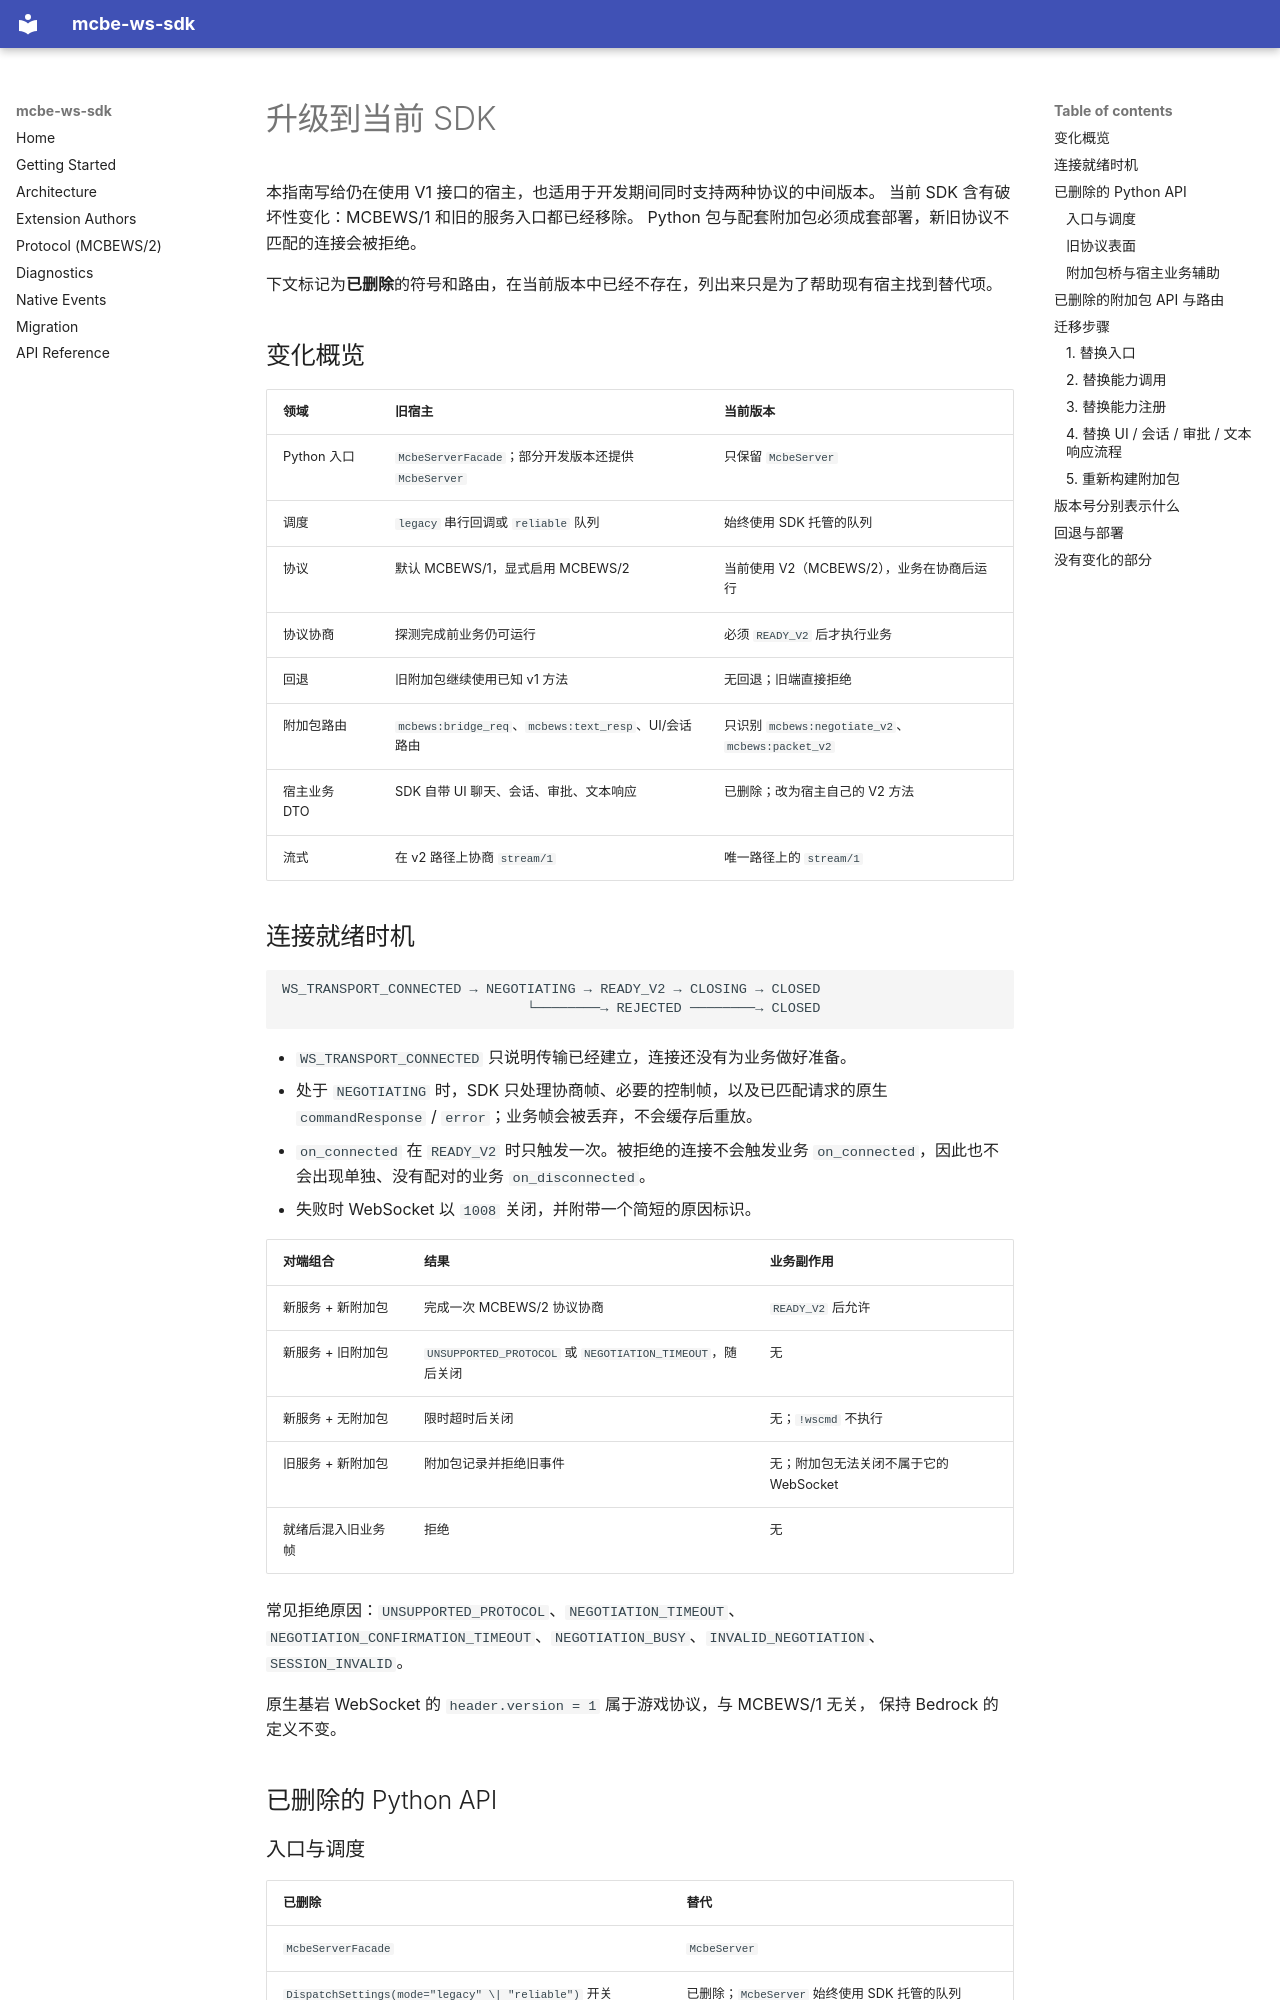

repository: rice-awa/mcbe-ws-sdk · page: migration.zh/index.html · generator: mkdocs

# 升级到当前 SDK

本指南写给仍在使用 V1 接口的宿主，也适用于开发期间同时支持两种协议的中间版本。
当前 SDK 含有破坏性变化：MCBEWS/1 和旧的服务入口都已经移除。
Python 包与配套附加包必须成套部署，新旧协议不匹配的连接会被拒绝。

下文标记为**已删除**的符号和路由，在当前版本中已经不存在，列出来只是为了帮助现有宿主找到替代项。

## 变化概览

| 领域 | 旧宿主 | 当前版本 |
| --- | --- | --- |
| Python 入口 | `McbeServerFacade`；部分开发版本还提供 `McbeServer` | 只保留 `McbeServer` |
| 调度 | `legacy` 串行回调或 `reliable` 队列 | 始终使用 SDK 托管的队列 |
| 协议 | 默认 MCBEWS/1，显式启用 MCBEWS/2 | 当前使用 V2（MCBEWS/2），业务在协商后运行 |
| 协议协商 | 探测完成前业务仍可运行 | 必须 `READY_V2` 后才执行业务 |
| 回退 | 旧附加包继续使用已知 v1 方法 | 无回退；旧端直接拒绝 |
| 附加包路由 | `mcbews:bridge_req`、`mcbews:text_resp`、UI/会话路由 | 只识别 `mcbews:negotiate_v2`、`mcbews:packet_v2` |
| 宿主业务 DTO | SDK 自带 UI 聊天、会话、审批、文本响应 | 已删除；改为宿主自己的 V2 方法 |
| 流式 | 在 v2 路径上协商 `stream/1` | 唯一路径上的 `stream/1` |

## 连接就绪时机

```text
WS_TRANSPORT_CONNECTED → NEGOTIATING → READY_V2 → CLOSING → CLOSED
                              └────────→ REJECTED ────────→ CLOSED
```

- `WS_TRANSPORT_CONNECTED` 只说明传输已经建立，连接还没有为业务做好准备。
- 处于 `NEGOTIATING` 时，SDK 只处理协商帧、必要的控制帧，以及已匹配请求的原生
  `commandResponse` / `error`；业务帧会被丢弃，不会缓存后重放。
- `on_connected` 在 `READY_V2` 时只触发一次。被拒绝的连接不会触发业务
  `on_connected`，因此也不会出现单独、没有配对的业务 `on_disconnected`。
- 失败时 WebSocket 以 `1008` 关闭，并附带一个简短的原因标识。

| 对端组合 | 结果 | 业务副作用 |
| --- | --- | --- |
| 新服务 + 新附加包 | 完成一次 MCBEWS/2 协议协商 | `READY_V2` 后允许 |
| 新服务 + 旧附加包 | `UNSUPPORTED_PROTOCOL` 或 `NEGOTIATION_TIMEOUT`，随后关闭 | 无 |
| 新服务 + 无附加包 | 限时超时后关闭 | 无；`!wscmd` 不执行 |
| 旧服务 + 新附加包 | 附加包记录并拒绝旧事件 | 无；附加包无法关闭不属于它的 WebSocket |
| 就绪后混入旧业务帧 | 拒绝 | 无 |

常见拒绝原因：`UNSUPPORTED_PROTOCOL`、`NEGOTIATION_TIMEOUT`、
`NEGOTIATION_CONFIRMATION_TIMEOUT`、`NEGOTIATION_BUSY`、`INVALID_NEGOTIATION`、
`SESSION_INVALID`。

原生基岩 WebSocket 的 `header.version = 1` 属于游戏协议，与 MCBEWS/1 无关，
保持 Bedrock 的定义不变。

## 已删除的 Python API
